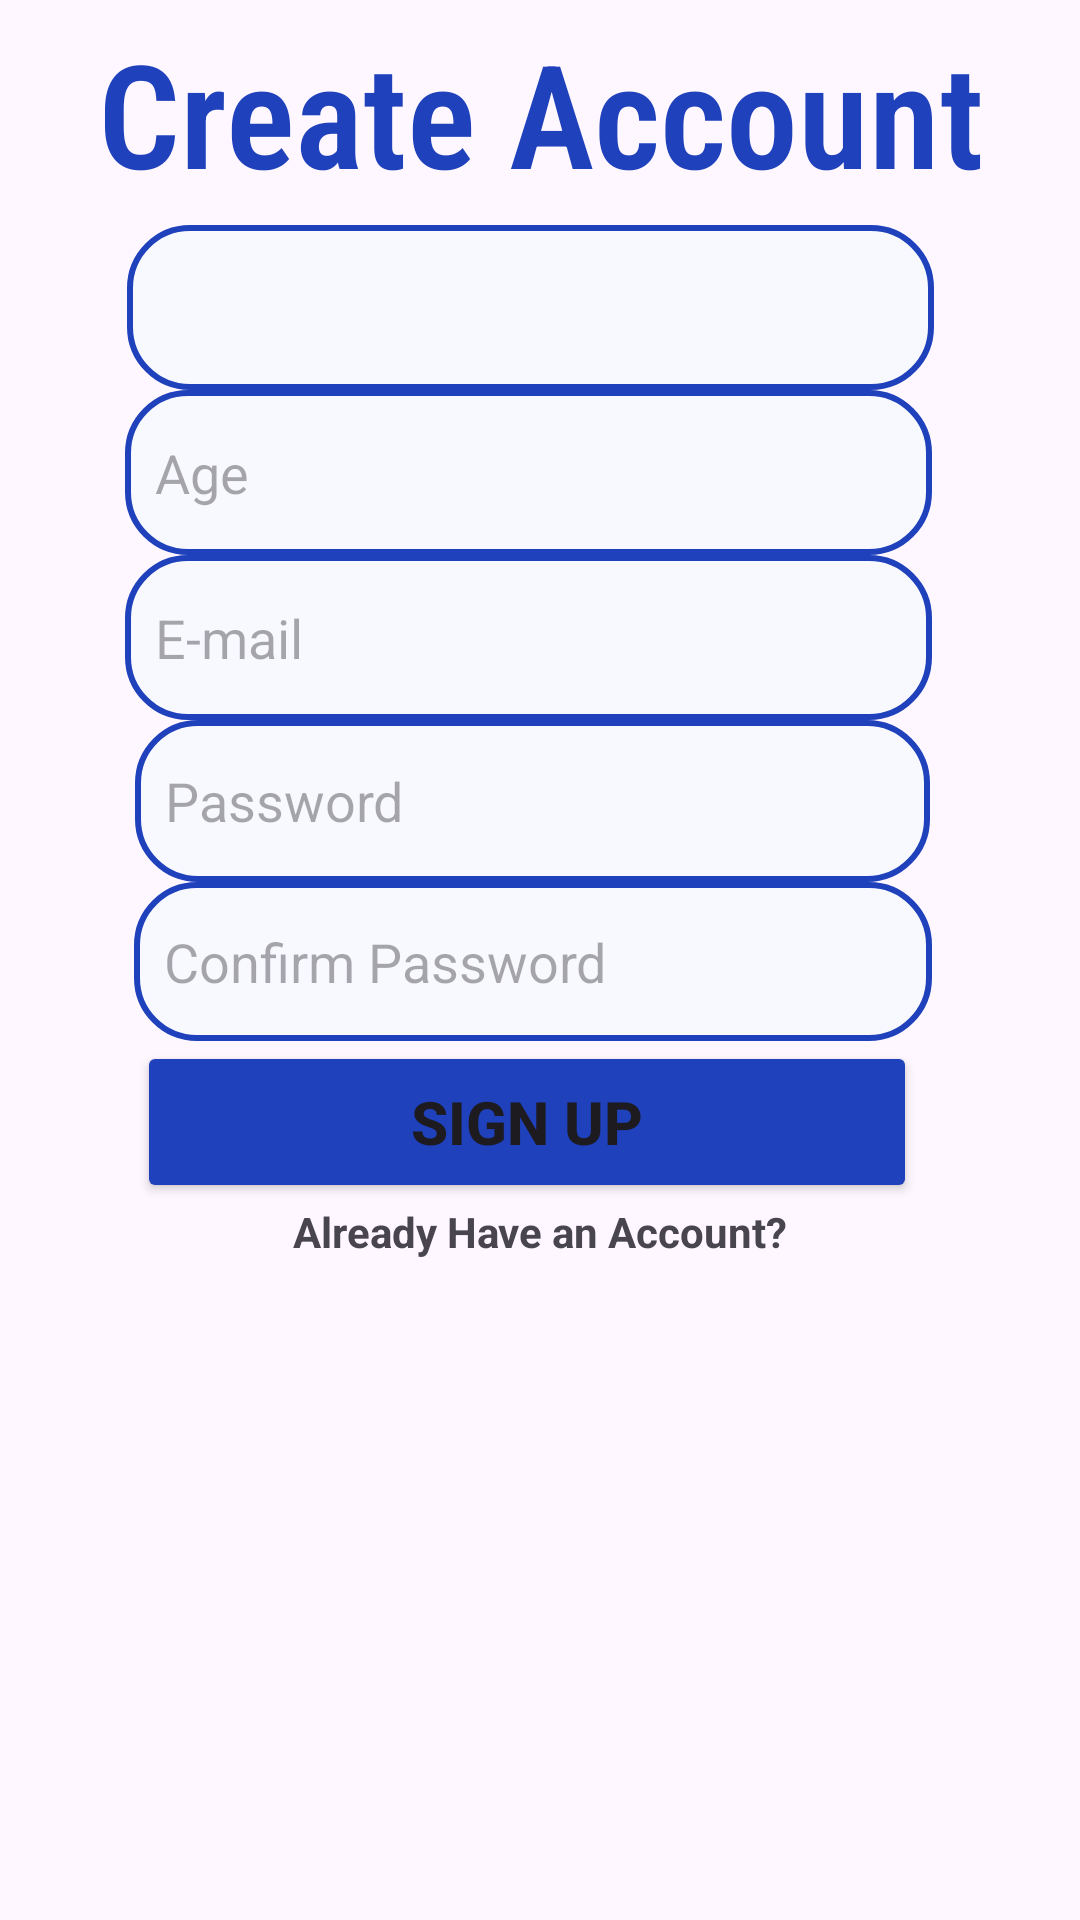

The Android layout XML behind this screen, and the referenced resources:
<!-- AndroidManifest.xml: application theme Theme.Bipolar -->
<!-- res/layout/activity_register.xml -->
<?xml version="1.0" encoding="utf-8"?>
<androidx.constraintlayout.widget.ConstraintLayout xmlns:android="http://schemas.android.com/apk/res/android"
    xmlns:app="http://schemas.android.com/apk/res-auto"
    xmlns:tools="http://schemas.android.com/tools"
    android:id="@+id/main"
    android:layout_width="match_parent"
    android:layout_height="match_parent"
    android:backgroundTint="#FFFFFF"
    tools:context=".RegisterActivity">

    
    <TextView
        android:id="@+id/textView3"
        android:layout_width="312dp"
        android:layout_height="75dp"
        android:fontFamily="sans-serif-condensed-light"
        android:gravity="center"
        android:text="Create Account"
        android:textColor="#1F41BB"
        android:textSize="48sp"
        android:textStyle="bold"
        app:layout_constraintTop_toTopOf="parent"
        app:layout_constraintStart_toStartOf="parent"
        app:layout_constraintEnd_toEndOf="parent"
        app:layout_constraintVertical_bias="0.074" />

    
    <Spinner
        android:id="@+id/RegisterGenderSpinner"
        android:layout_width="269dp"
        android:layout_height="55dp"
        android:layout_marginBottom="24dp"
        android:background="@drawable/rounded_edit_text"
        app:layout_constraintTop_toBottomOf="@id/textView3"
        app:layout_constraintStart_toStartOf="parent"
        app:layout_constraintEnd_toEndOf="parent"
        app:layout_constraintHorizontal_bias="0.464" />

    
    <EditText
        android:id="@+id/RegisterAge"
        android:layout_width="269dp"
        android:layout_height="55dp"
        android:layout_marginBottom="24dp"
        android:background="@drawable/rounded_edit_text"
        android:ems="10"
        android:hint="Age"
        android:inputType="number"
        app:layout_constraintTop_toBottomOf="@id/RegisterGenderSpinner"
        app:layout_constraintStart_toStartOf="parent"
        app:layout_constraintEnd_toEndOf="parent"
        app:layout_constraintHorizontal_bias="0.457" />

    
    <EditText
        android:id="@+id/RegisterEmail"
        android:layout_width="269dp"
        android:layout_height="55dp"
        android:layout_marginBottom="24dp"
        android:background="@drawable/rounded_edit_text"
        android:ems="10"
        android:hint="E-mail"
        android:inputType="textEmailAddress"
        app:layout_constraintTop_toBottomOf="@id/RegisterAge"
        app:layout_constraintStart_toStartOf="parent"
        app:layout_constraintEnd_toEndOf="parent"
        app:layout_constraintHorizontal_bias="0.457" />

    
    <EditText
        android:id="@+id/RegisterPassword"
        android:layout_width="265dp"
        android:layout_height="54dp"
        android:layout_marginBottom="24dp"
        android:ems="10"
        android:hint="Password"
        android:inputType="textPassword"
        android:background="@drawable/rounded_edit_text"
        app:layout_constraintTop_toBottomOf="@id/RegisterEmail"
        app:layout_constraintStart_toStartOf="parent"
        app:layout_constraintEnd_toEndOf="parent"
        app:layout_constraintHorizontal_bias="0.472" />

    
    <EditText
        android:id="@+id/RegisterConfirmPassword"
        android:layout_width="266dp"
        android:layout_height="53dp"
        android:layout_marginBottom="24dp"
        android:background="@drawable/rounded_edit_text"
        android:ems="10"
        android:hint="Confirm Password"
        android:inputType="textPassword"
        app:layout_constraintTop_toBottomOf="@id/RegisterPassword"
        app:layout_constraintStart_toStartOf="parent"
        app:layout_constraintEnd_toEndOf="parent"
        app:layout_constraintHorizontal_bias="0.475" />

    
    <Button
        android:id="@+id/RegisterButton"
        android:layout_width="260dp"
        android:layout_height="54dp"
        android:layout_marginBottom="40dp"
        android:backgroundTint="#1F41BB"
        android:text="Sign Up"
        android:textSize="20sp"
        android:textStyle="bold"
        app:layout_constraintTop_toBottomOf="@id/RegisterConfirmPassword"
        app:layout_constraintStart_toStartOf="parent"
        app:layout_constraintEnd_toEndOf="parent"
        app:layout_constraintHorizontal_bias="0.456" />

    
    <TextView
        android:id="@+id/RedirectLogin"
        android:layout_width="wrap_content"
        android:layout_height="wrap_content"
        android:layout_marginBottom="40dp"
        android:text="Already Have an Account?"
        android:textStyle="bold"
        app:layout_constraintTop_toBottomOf="@id/RegisterButton"
        app:layout_constraintEnd_toEndOf="parent"
        app:layout_constraintStart_toStartOf="parent" />

</androidx.constraintlayout.widget.ConstraintLayout>
<!-- resources referenced by this layout -->
<resources>
  <!-- drawable rounded_edit_text (drawable) -->
  <?xml version="1.0" encoding="utf-8"?>
  <shape xmlns:android="http://schemas.android.com/apk/res/android">
      <solid android:color="#F8F9FF"/> 
      <corners android:radius="20dp"/> 
      <padding android:left="10dp" android:top="10dp" android:right="10dp" android:bottom="10dp"/>
      <stroke android:color="#1F41BB" android:width="2dp"/>
  </shape>
  <style name="Theme.Bipolar" parent="Base.Theme.Bipolar" />
  <style name="Base.Theme.Bipolar" parent="Theme.Material3.DayNight.NoActionBar">
          
          
      </style>
</resources>
